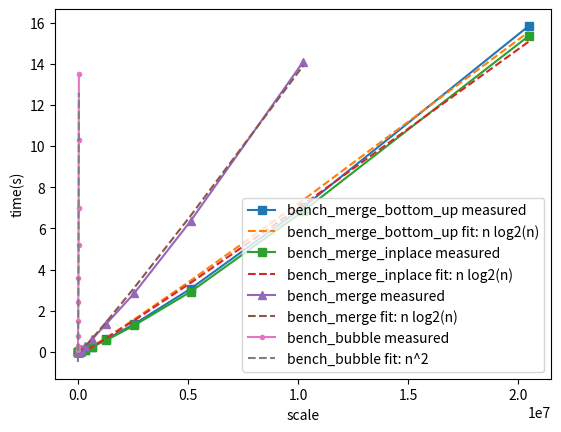

Recreate this plot in Python.
import math

import matplotlib.pyplot as plt

bench_result = """
RUNNING: ./tests/list_algos_time_tests
compare_bubble 50000 13.052195
compare_merge 50000 0.044079
compare_merge_inplace 50000 0.014179
compare_merge_bottom_up 50000 0.011177
bench_merge_bottom_up 5000 0.000447
bench_merge_bottom_up 10000 0.000975
bench_merge_bottom_up 20000 0.002565
bench_merge_bottom_up 40000 0.005134
bench_merge_bottom_up 80000 0.020187
bench_merge_bottom_up 160000 0.050896
bench_merge_bottom_up 320000 0.112951
bench_merge_bottom_up 640000 0.260410
bench_merge_bottom_up 1280000 0.617391
bench_merge_bottom_up 2560000 1.354108
bench_merge_bottom_up 5120000 3.071656
bench_merge_bottom_up 10240000 7.034350
bench_merge_bottom_up 20480000 15.836046
bench_merge_inplace 5000 0.001494
bench_merge_inplace 10000 0.003277
bench_merge_inplace 20000 0.006954
bench_merge_inplace 40000 0.016800
bench_merge_inplace 80000 0.019258
bench_merge_inplace 160000 0.045173
bench_merge_inplace 320000 0.106519
bench_merge_inplace 640000 0.245967
bench_merge_inplace 1280000 0.565000
bench_merge_inplace 2560000 1.291202
bench_merge_inplace 5120000 2.925557
bench_merge_inplace 10240000 6.847243
bench_merge_inplace 20480000 15.352949
bench_merge 5000 0.002135
bench_merge 10000 0.004600
bench_merge 20000 0.009817
bench_merge 40000 0.021365
bench_merge 80000 0.057709
bench_merge 160000 0.129230
bench_merge 320000 0.281514
bench_merge 640000 0.611174
bench_merge 1280000 1.352975
bench_merge 2560000 2.851534
bench_merge 5120000 6.360520
bench_merge 10240000 14.103243
bench_bubble 5000 0.078591
bench_bubble 10000 0.315391
bench_bubble 15000 0.801684
bench_bubble 20000 1.512634
bench_bubble 25000 2.428786
bench_bubble 30000 3.582096
bench_bubble 35000 5.198738
bench_bubble 40000 6.973998
bench_bubble 45000 10.307188
bench_bubble 50000 13.488033
ALL TESTS PASSED
Tests run: 5
tests/list_algos_time_tests PASS
"""


def parse_series(name):
    rows = [
        row
        for row in (line.split() for line in bench_result.splitlines())
        if row and row[0] == name
    ]
    scale = [int(row[1]) for row in rows]
    time = [float(row[2]) for row in rows]
    return scale, time


def linear_fit(xs, ys):
    n = len(xs)
    sum_x = sum(xs)
    sum_y = sum(ys)
    sum_xx = sum(x * x for x in xs)
    sum_xy = sum(x * y for x, y in zip(xs, ys))
    denom = n * sum_xx - sum_x * sum_x
    slope = (n * sum_xy - sum_x * sum_y) / denom
    intercept = (sum_y - slope * sum_x) / n
    return slope, intercept


def r_squared(ys, predicted):
    mean_y = sum(ys) / len(ys)
    ss_res = sum((y - p) ** 2 for y, p in zip(ys, predicted))
    ss_tot = sum((y - mean_y) ** 2 for y in ys)
    return 1.0 - ss_res / ss_tot


def fit_and_plot(name, model_name, feature_fn, marker):
    scale, time = parse_series(name)
    features = [feature_fn(n) for n in scale]
    slope, intercept = linear_fit(features, time)
    fitted = [slope * x + intercept for x in features]
    score = r_squared(time, fitted)

    print(
        f"{name}: time = {slope:.12g} * {model_name} + {intercept:.12g}, "
        f"R^2 = {score:.6f}"
    )

    plt.plot(scale, time, marker, label=f"{name} measured")
    plt.plot(scale, fitted, "--", label=f"{name} fit: {model_name}")


fit_and_plot("bench_merge_bottom_up", "n log2(n)", lambda n: n * math.log2(n), "s-")
fit_and_plot("bench_merge_inplace", "n log2(n)", lambda n: n * math.log2(n), "s-")
fit_and_plot("bench_merge", "n log2(n)", lambda n: n * math.log2(n), "^-")
fit_and_plot("bench_bubble", "n^2", lambda n: n * n, ".-")

plt.xlabel("scale")
plt.ylabel("time(s)")
plt.legend()
plt.savefig("time_result.png")
plt.show()
